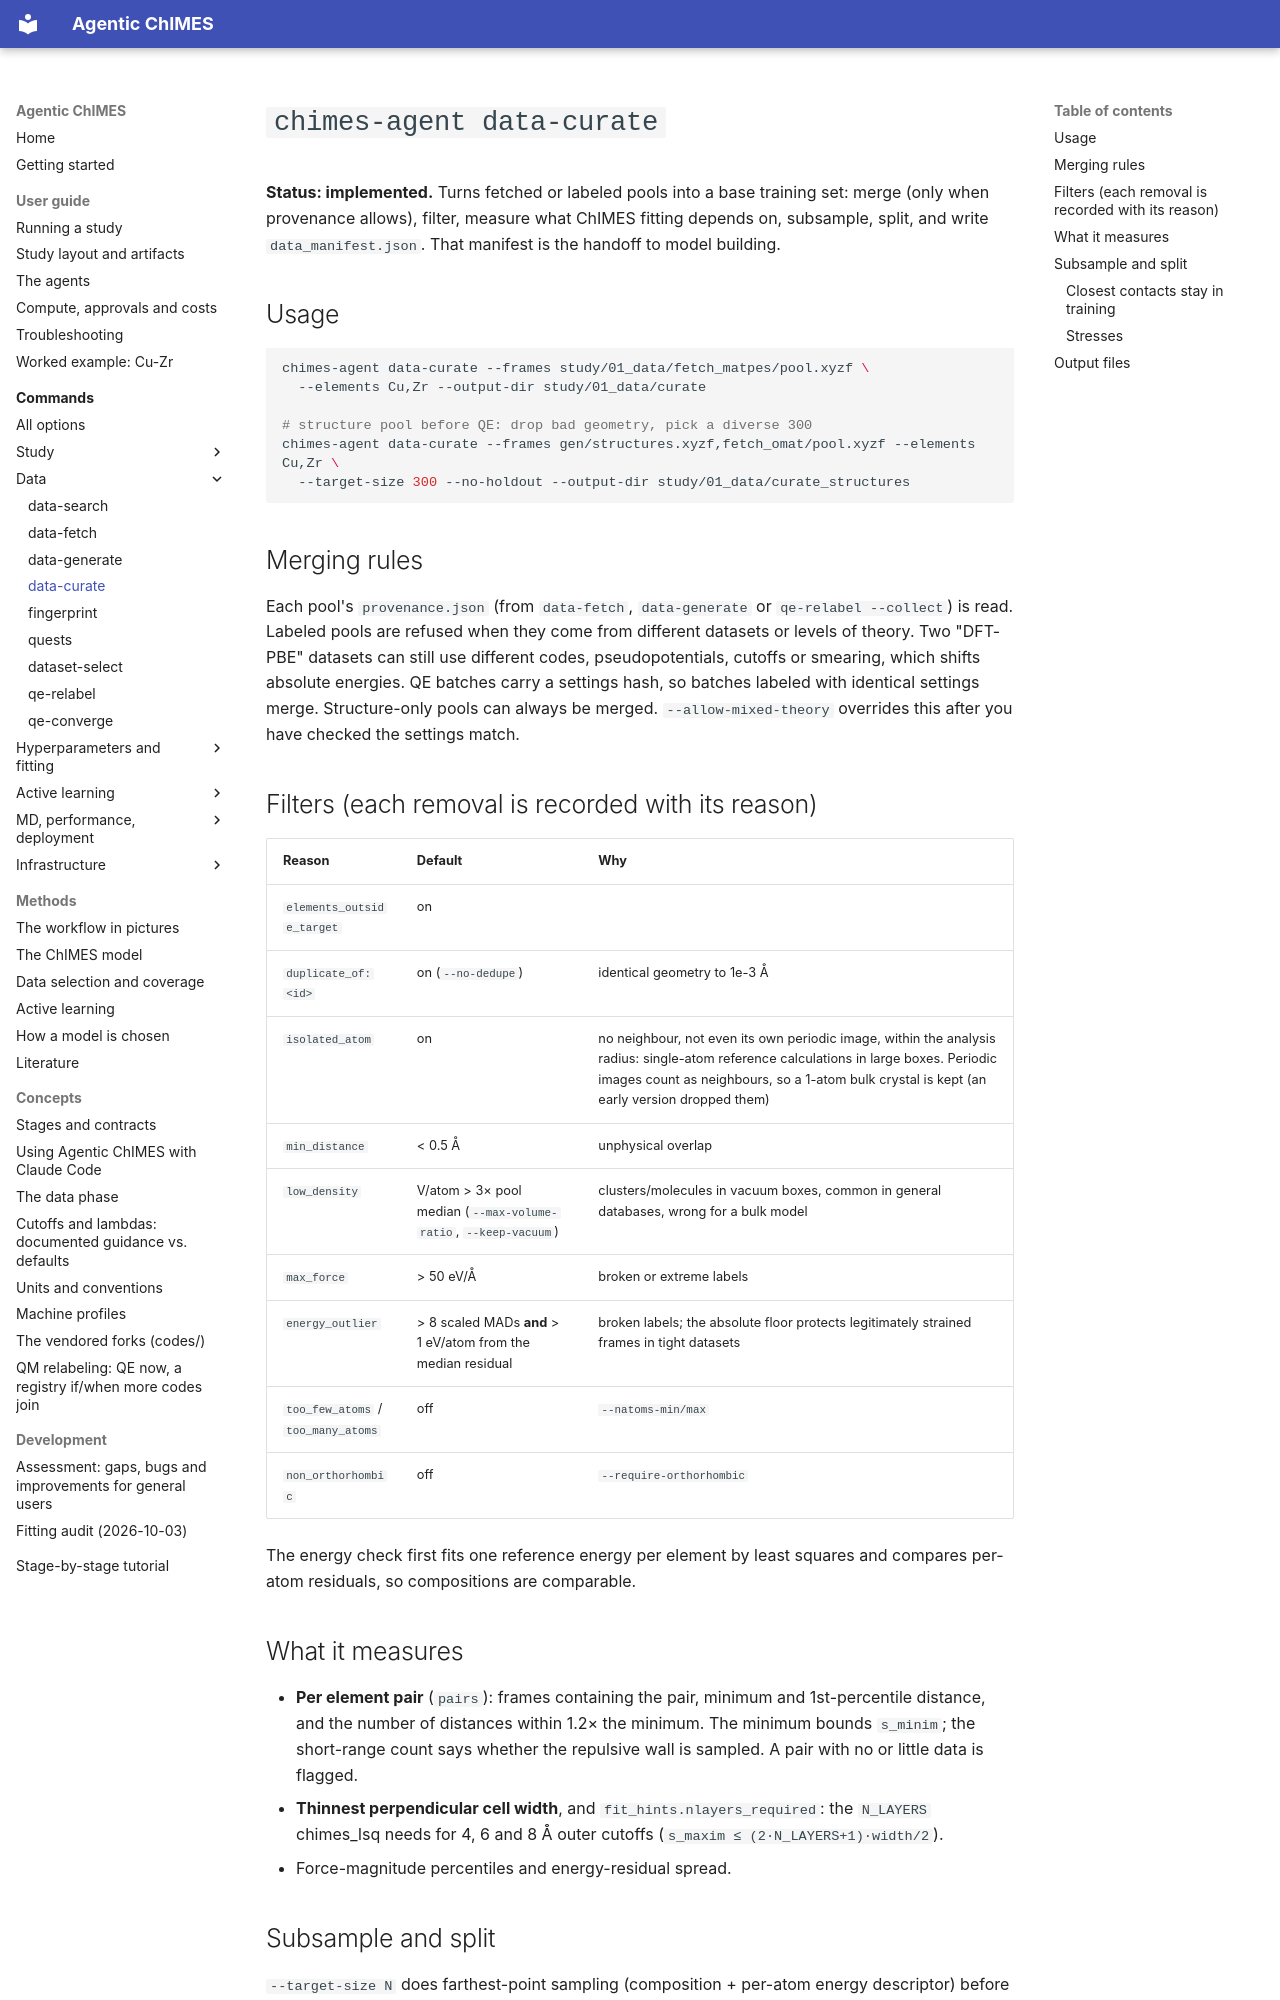

repository: laubachb/Agentic-ChIMES · page: commands/data-curate/index.html · generator: mkdocs

# `chimes-agent data-curate`

**Status: implemented.** Turns fetched or labeled pools into a base
training set: merge (only when provenance allows), filter, measure what
ChIMES fitting depends on, subsample, split, and write `data_manifest.json`.
That manifest is the handoff to model building.

## Usage

```bash
chimes-agent data-curate --frames study/01_data/fetch_matpes/pool.xyzf \
  --elements Cu,Zr --output-dir study/01_data/curate

# structure pool before QE: drop bad geometry, pick a diverse 300
chimes-agent data-curate --frames gen/structures.xyzf,fetch_omat/pool.xyzf --elements Cu,Zr \
  --target-size 300 --no-holdout --output-dir study/01_data/curate_structures
```

## Merging rules

Each pool's `provenance.json` (from `data-fetch`, `data-generate` or
`qe-relabel --collect`) is read. Labeled pools are refused when they come
from different datasets or levels of theory. Two "DFT-PBE" datasets can still
use different codes, pseudopotentials, cutoffs or smearing, which shifts
absolute energies. QE batches carry a settings hash, so batches labeled with
identical settings merge. Structure-only pools can always be merged.
`--allow-mixed-theory` overrides this after you have checked the settings match.

## Filters (each removal is recorded with its reason)

| Reason | Default | Why |
|---|---|---|
| `elements_outside_target` | on | |
| `duplicate_of:<id>` | on (`--no-dedupe`) | identical geometry to 1e-3 Å |
| `isolated_atom` | on | no neighbour, not even its own periodic image, within the analysis radius: single-atom reference calculations in large boxes. Periodic images count as neighbours, so a 1-atom bulk crystal is kept (an early version dropped them) |
| `min_distance` | < 0.5 Å | unphysical overlap |
| `low_density` | V/atom > 3× pool median (`--max-volume-ratio`, `--keep-vacuum`) | clusters/molecules in vacuum boxes, common in general databases, wrong for a bulk model |
| `max_force` | > 50 eV/Å | broken or extreme labels |
| `energy_outlier` | > 8 scaled MADs **and** > 1 eV/atom from the median residual | broken labels; the absolute floor protects legitimately strained frames in tight datasets |
| `too_few_atoms` / `too_many_atoms` | off | `--natoms-min/max` |
| `non_orthorhombic` | off | `--require-orthorhombic` |

The energy check first fits one reference energy per element by least
squares and compares per-atom residuals, so compositions are comparable.

## What it measures

- **Per element pair** (`pairs`): frames containing the pair, minimum and
  1st-percentile distance, and the number of distances within 1.2× the
  minimum. The minimum bounds `s_minim`; the short-range count says whether
  the repulsive wall is sampled. A pair with no or little data is flagged.
- **Thinnest perpendicular cell width**, and `fit_hints.nlayers_required`:
  the `N_LAYERS` chimes_lsq needs for 4, 6 and 8 Å outer cutoffs
  (`s_maxim ≤ (2·N_LAYERS+1)·width/2`).
- Force-magnitude percentiles and energy-residual spread.

## Subsample and split

`--target-size N` does farthest-point sampling (composition + per-atom
energy descriptor) before splitting. `--holdout-fraction` (default 0.2) does a
composition-stratified split; `--no-holdout` skips it. The split keeps
correlated frames together (`--split-by group`, default; see
[dataset-select](dataset-select.md)), so a relaxation path or trajectory is
never on both sides.
